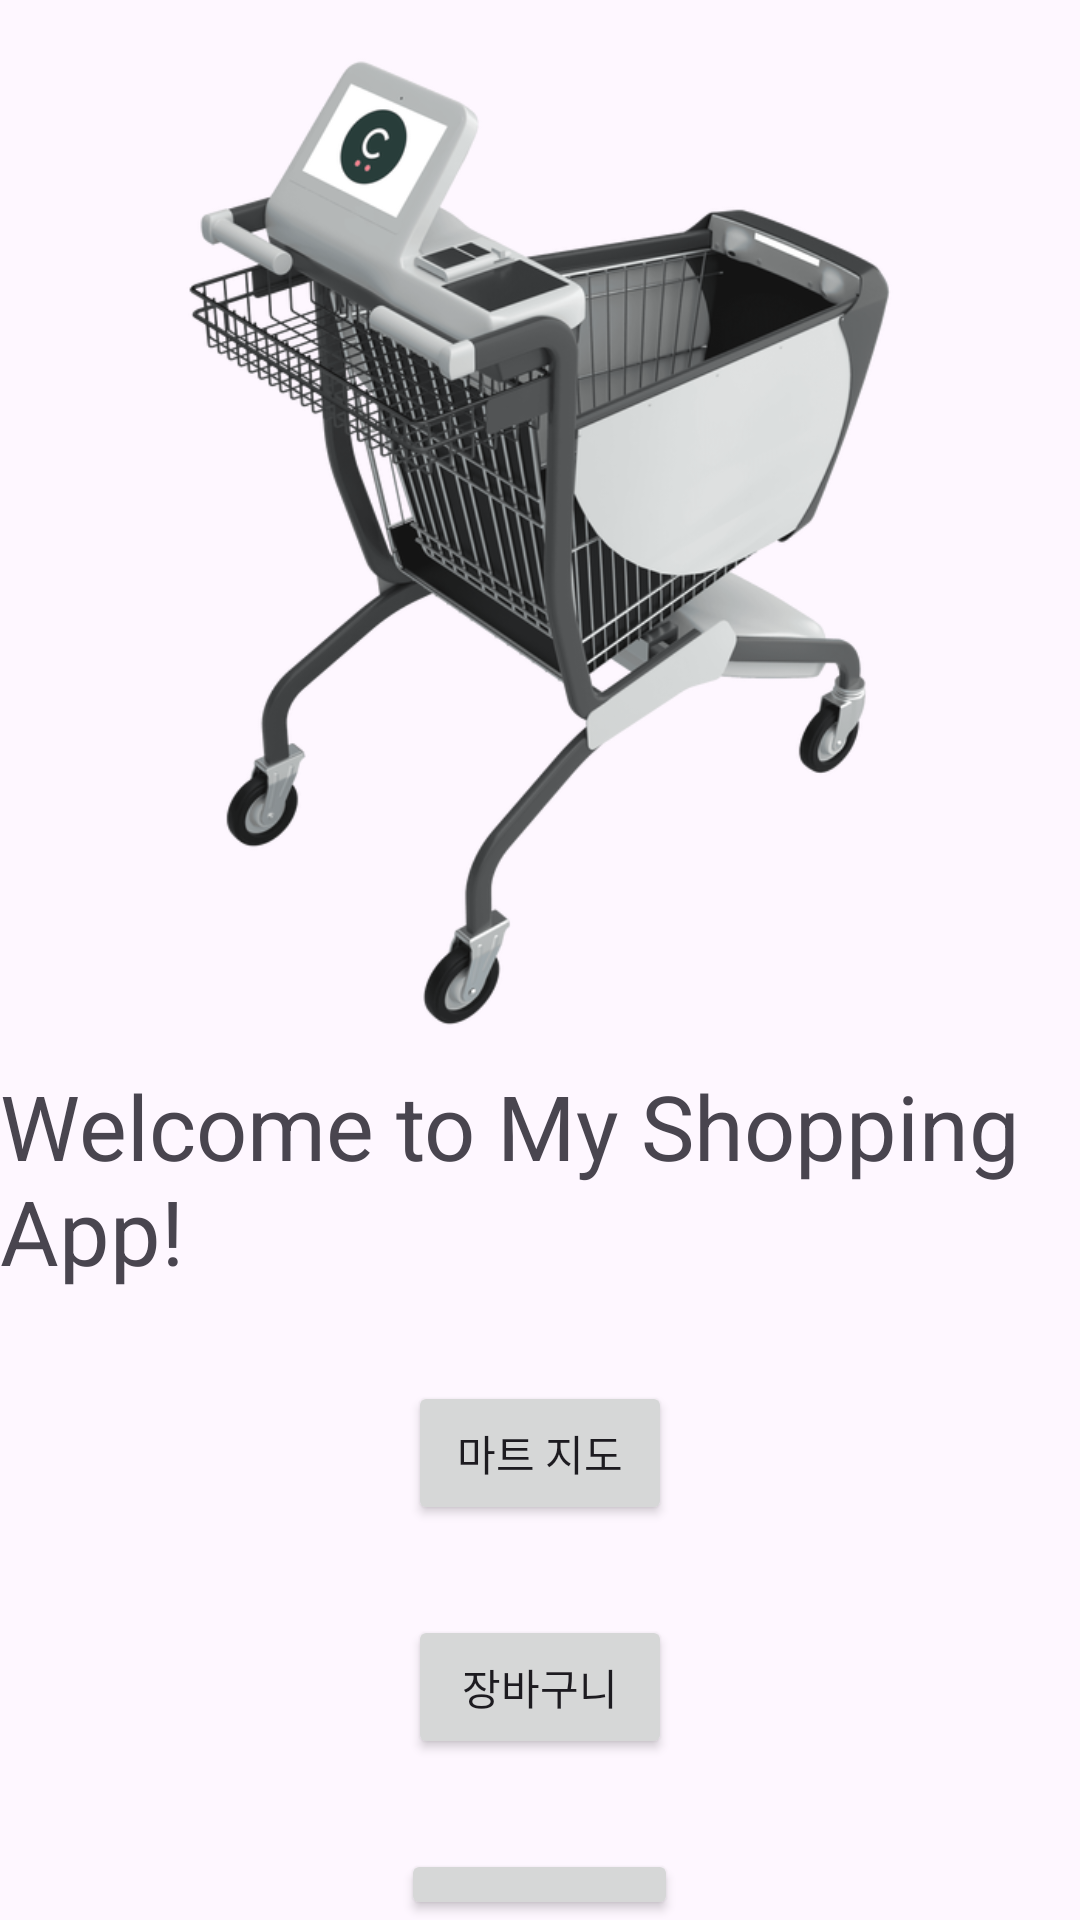

Write the Android layout XML for this screen, with the resource values it uses.
<!-- AndroidManifest.xml: application theme Theme.MyApplication2222 -->
<!-- res/layout/activity_main.xml -->
<?xml version="1.0" encoding="utf-8"?>
<RelativeLayout xmlns:android="http://schemas.android.com/apk/res/android"
    xmlns:app="http://schemas.android.com/apk/res-auto"
    xmlns:tools="http://schemas.android.com/tools"
    android:layout_width="match_parent"
    android:layout_height="match_parent"
    tools:context=".ShoppingActivity">

    <ImageView
        android:id="@+id/imageView"
        android:layout_width="300dp"
        android:layout_height="350dp"
        android:src="@drawable/smartshoppingcart"
        android:layout_centerHorizontal="true"
        android:layout_marginTop="5dp" />

    <TextView
        android:id="@+id/textView"
        android:layout_width="wrap_content"
        android:layout_height="wrap_content"
        android:text="Welcome to My Shopping App!"
        android:layout_below="@+id/imageView"
        android:layout_centerInParent="true"
        android:textSize="30sp" />

    <Button
        android:id="@+id/map_button"
        android:layout_width="wrap_content"
        android:layout_height="wrap_content"
        android:text="마트 지도"
        android:layout_below="@id/textView"
        android:layout_centerHorizontal="true"
        android:layout_marginTop="30dp" />

    <Button
        android:id="@+id/cart_button"
        android:layout_width="wrap_content"
        android:layout_height="wrap_content"
        android:text="장바구니"
        android:layout_below="@id/map_button"
        android:layout_centerHorizontal="true"
        android:layout_marginTop="30dp" />

    <Button
        android:id="@+id/ocr_button"
        android:layout_width="wrap_content"
        android:layout_height="wrap_content"
        android:text="신분증 인식"
        android:layout_below="@id/cart_button"
        android:layout_centerHorizontal="true"
        android:layout_marginTop="30dp" />

</RelativeLayout>
<!-- resources referenced by this layout -->
<resources>
  <!-- drawable smartshoppingcart: png bitmap (drawable, 188528 bytes) -->
  <style name="Theme.MyApplication2222" parent="Base.Theme.MyApplication2222" />
  <style name="Base.Theme.MyApplication2222" parent="Theme.Material3.DayNight.NoActionBar">
          
          
      </style>
</resources>
